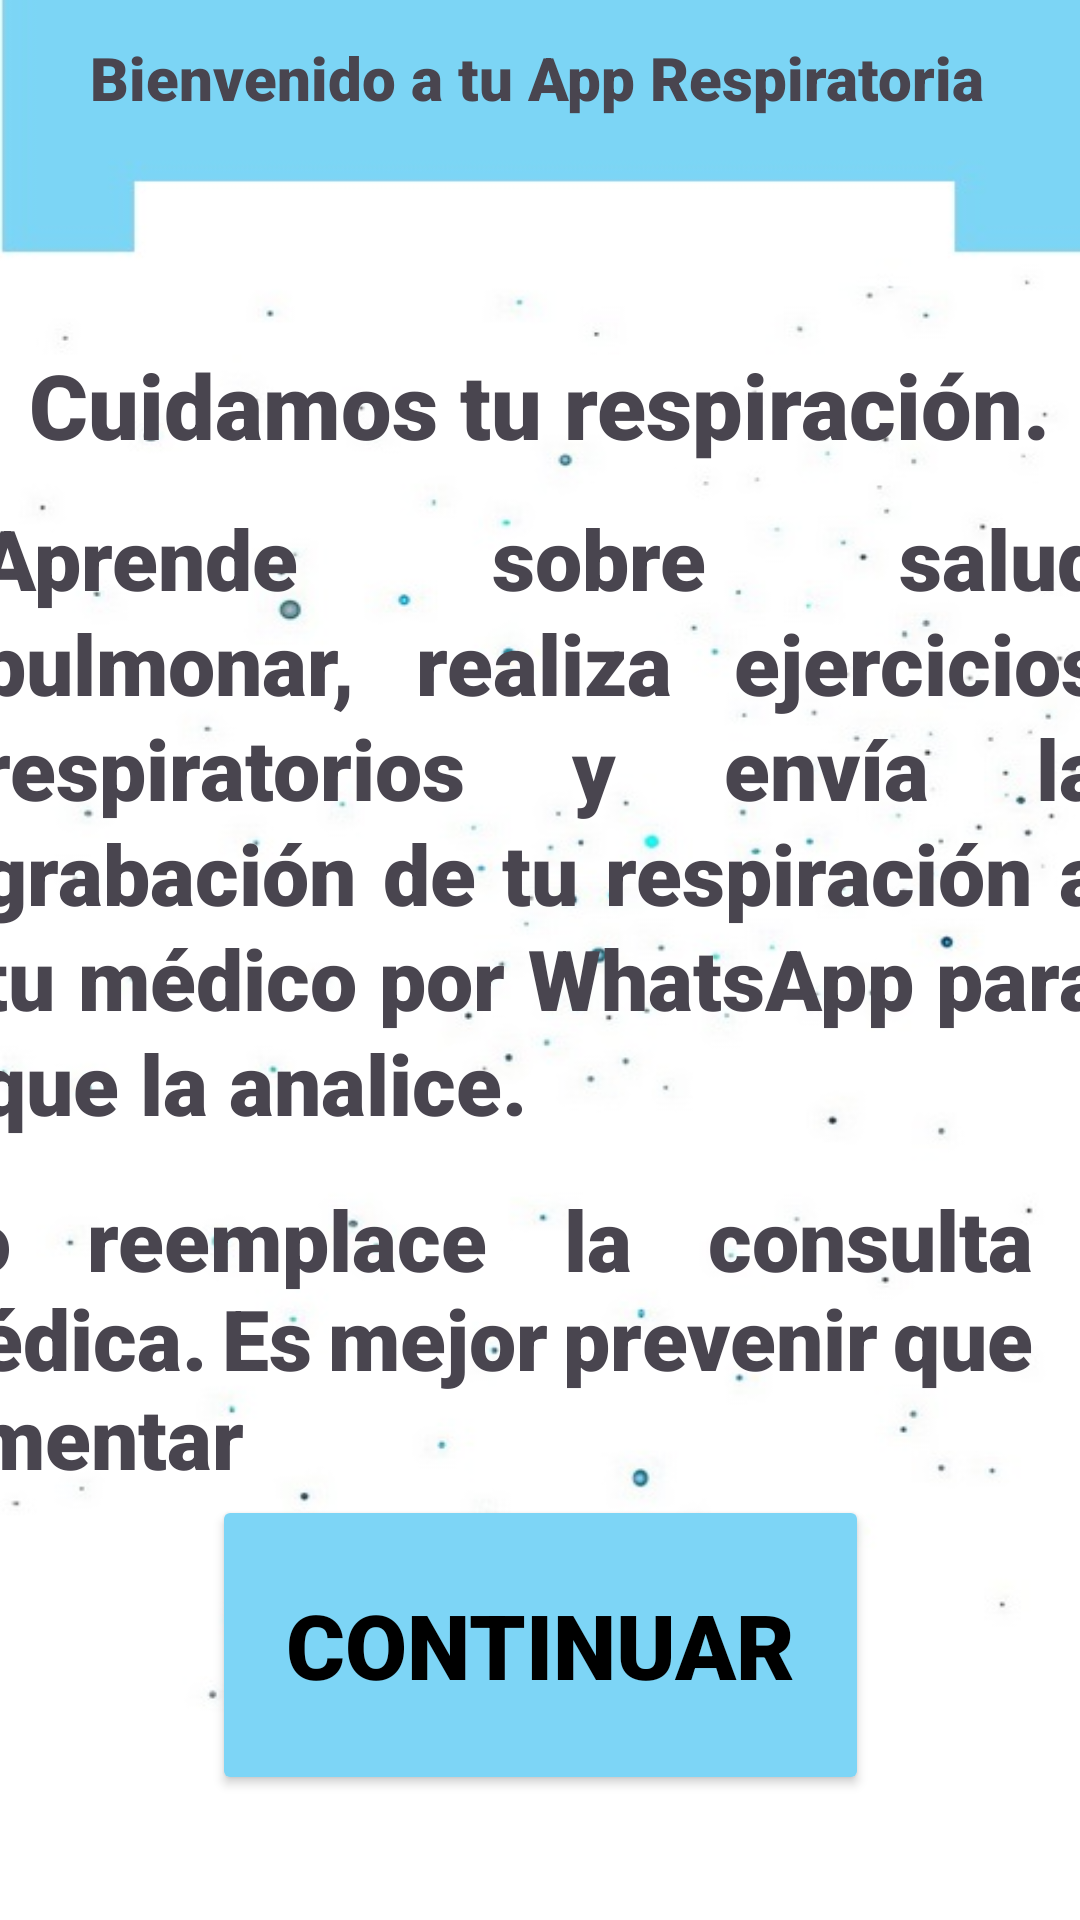

Produce the Android XML layout that renders to this screen, including the resource entries it uses.
<!-- AndroidManifest.xml: application theme Theme.RespiApp1 -->
<!-- res/layout/activity_informacion.xml -->
<?xml version="1.0" encoding="utf-8"?>
<androidx.constraintlayout.widget.ConstraintLayout xmlns:android="http://schemas.android.com/apk/res/android"
    xmlns:app="http://schemas.android.com/apk/res-auto"
    xmlns:tools="http://schemas.android.com/tools"
    android:id="@+id/main"
    android:layout_width="match_parent"
    android:layout_height="match_parent"
    android:background="@drawable/background"
    tools:context=".Informacion">

    <TextView
        android:id="@+id/textView"
        android:layout_width="300dp"
        android:layout_height="30dp"
        android:fontFamily="sans-serif-black"
        android:text="Bienvenido a tu App Respiratoria"
        android:textSize="20sp"
        app:layout_constraintBottom_toBottomOf="parent"
        app:layout_constraintEnd_toEndOf="parent"
        app:layout_constraintStart_toStartOf="parent"
        app:layout_constraintTop_toTopOf="parent"
        app:layout_constraintVertical_bias="0.02" />

    <Button
        android:id="@+id/buttonContinuar1"
        android:layout_width="219dp"
        android:layout_height="100dp"
        android:fontFamily="sans-serif-black"
        android:text="Continuar"
        android:textColor="#000000"
        android:textSize="30sp"
        app:backgroundTint="#7dd5f6"
        app:layout_constraintBottom_toBottomOf="parent"
        app:layout_constraintEnd_toEndOf="parent"
        app:layout_constraintStart_toStartOf="parent"

        app:layout_constraintTop_toTopOf="parent"
        app:layout_constraintVertical_bias="0.923" />

    <TextView
        android:id="@+id/textView10"
        android:layout_width="wrap_content"
        android:layout_height="wrap_content"
        android:fontFamily="sans-serif-black"
        android:text="Cuidamos tu respiración."
        android:textSize="30dp"
        app:layout_constraintBottom_toBottomOf="parent"
        app:layout_constraintEnd_toEndOf="parent"
        app:layout_constraintHorizontal_bias="0.492"
        app:layout_constraintStart_toStartOf="parent"
        app:layout_constraintTop_toTopOf="parent"
        app:layout_constraintVertical_bias="0.191" />

    <TextView
        android:id="@+id/textView11"
        android:layout_width="375dp"
        android:layout_height="223dp"
        android:fontFamily="sans-serif-black"
        android:justificationMode="inter_word"
        android:lineSpacingExtra="2dp"
        android:text="Aprende sobre salud pulmonar, realiza ejercicios respiratorios y envía la grabación de tu respiración a tu médico por WhatsApp para que la analice."
        android:textSize="28dp"
        app:layout_constraintBottom_toBottomOf="parent"
        app:layout_constraintEnd_toEndOf="parent"
        app:layout_constraintStart_toStartOf="parent"
        app:layout_constraintTop_toTopOf="parent"
        app:layout_constraintVertical_bias="0.401" />

    <TextView
        android:id="@+id/textView12"
        android:layout_width="376dp"
        android:layout_height="132dp"
        android:layout_marginEnd="16dp"
        android:fontFamily="sans-serif-black"
        android:justificationMode="inter_word"
        android:text="No reemplace la consulta médica. Es mejor prevenir que lamentar"
        android:textSize="28dp"
        app:layout_constraintBottom_toBottomOf="parent"
        app:layout_constraintEnd_toEndOf="parent"
        app:layout_constraintTop_toTopOf="parent"
        app:layout_constraintVertical_bias="0.776" />

</androidx.constraintlayout.widget.ConstraintLayout>
<!-- resources referenced by this layout -->
<resources>
  <!-- drawable background: jpg bitmap (drawable, 24983 bytes) -->
  <style name="Theme.RespiApp1" parent="Base.Theme.RespiApp1" />
  <style name="Base.Theme.RespiApp1" parent="Theme.Material3.DayNight.NoActionBar">
          
          
      </style>
</resources>
